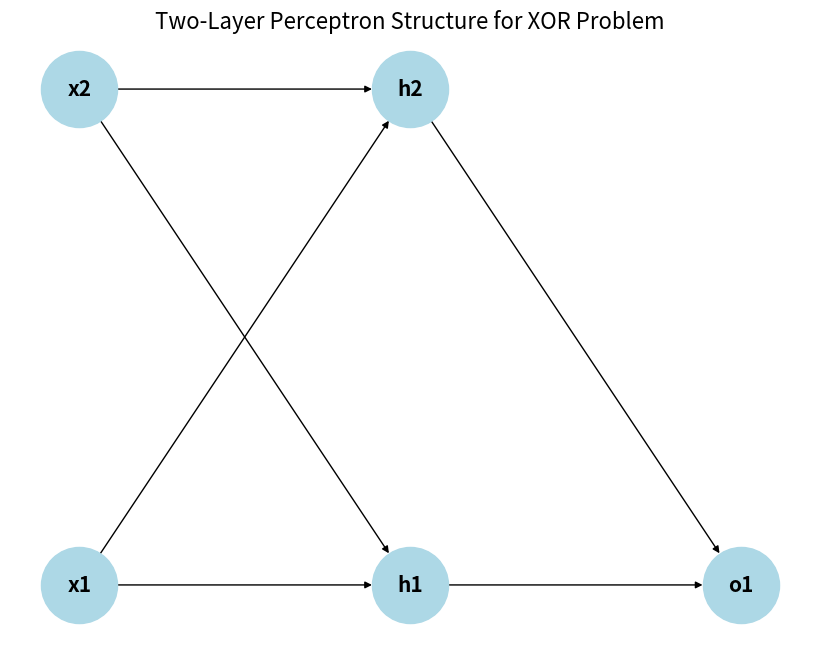

Here is the Python script that generated this plot:
import numpy as np
import matplotlib.pyplot as plt
import networkx as nx


# 定义感知机的结构图
def plot_perceptron():
    # 创建一个有向图
    G = nx.DiGraph()

    # 定义感知机的层次
    input_nodes = ['x1', 'x2']
    hidden_nodes = ['h1', 'h2']
    output_node = ['o1']

    # 添加节点到图中
    G.add_nodes_from(input_nodes, layer='input')
    G.add_nodes_from(hidden_nodes, layer='hidden')
    G.add_nodes_from(output_node, layer='output')

    # 添加边（连接感知机层之间的节点）
    # 输入层到隐藏层
    for i in input_nodes:
        for h in hidden_nodes:
            G.add_edge(i, h)

    # 隐藏层到输出层
    for h in hidden_nodes:
        for o in output_node:
            G.add_edge(h, o)

    # 设置节点位置
    pos = {}
    pos.update((node, (1, idx)) for idx, node in enumerate(input_nodes))  # 输入层
    pos.update((node, (2, idx)) for idx, node in enumerate(hidden_nodes))  # 隐藏层
    pos.update((node, (3, 0)) for node in output_node)  # 输出层

    # 绘制图形
    plt.figure(figsize=(8, 6))
    nx.draw(G, pos, with_labels=True, node_size=3000, node_color="lightblue", font_size=15, font_weight="bold",
            arrows=True)

    # 显示图形
    plt.title('Two-Layer Perceptron Structure for XOR Problem', fontsize=16)
    plt.show()


# 画出感知机结构图
plot_perceptron()

# 解决异或问题的感知机模型
# 定义 XOR 数据集
X = np.array([[0, 0],
              [0, 1],
              [1, 0],
              [1, 1]])
y = np.array([[0], [1], [1], [0]])  # XOR 输出

# 初始化参数
input_dim = 2  # 输入层大小
hidden_dim = 2  # 隐藏层大小
output_dim = 1  # 输出层大小

# 初始化权重和偏置
W1 = np.random.randn(input_dim, hidden_dim)  # 输入层到隐藏层的权重
b1 = np.zeros((1, hidden_dim))  # 隐藏层的偏置
W2 = np.random.randn(hidden_dim, output_dim)  # 隐藏层到输出层的权重
b2 = np.zeros((1, output_dim))  # 输出层的偏置


# 激活函数：Sigmoid
def sigmoid(x):
    return 1 / (1 + np.exp(-x))


# 激活函数的导数
def sigmoid_derivative(x):
    return x * (1 - x)


# 训练参数
epochs = 10000  # 训练轮数
learning_rate = 0.1  # 学习率

# 训练过程
for epoch in range(epochs):
    # 前向传播
    hidden_input = np.dot(X, W1) + b1
    hidden_output = sigmoid(hidden_input)
    output_input = np.dot(hidden_output, W2) + b2
    output_output = sigmoid(output_input)

    # 计算误差
    error = y - output_output

    # 反向传播
    output_delta = error * sigmoid_derivative(output_output)
    hidden_delta = output_delta.dot(W2.T) * sigmoid_derivative(hidden_output)

    # 更新权重和偏置
    W2 += hidden_output.T.dot(output_delta) * learning_rate
    b2 += np.sum(output_delta, axis=0, keepdims=True) * learning_rate
    W1 += X.T.dot(hidden_delta) * learning_rate
    b1 += np.sum(hidden_delta, axis=0, keepdims=True) * learning_rate

    # 每1000轮输出一次训练误差
    if epoch % 1000 == 0:
        print(f'Epoch {epoch}, Error: {np.mean(np.abs(error))}')

# 测试模型
print("\n预测结果：")
predictions = sigmoid(np.dot(sigmoid(np.dot(X, W1) + b1), W2) + b2)
for i in range(len(X)):
    print(f"输入: {X[i]} -> 预测输出: {predictions[i]} (真实值: {y[i]})")
